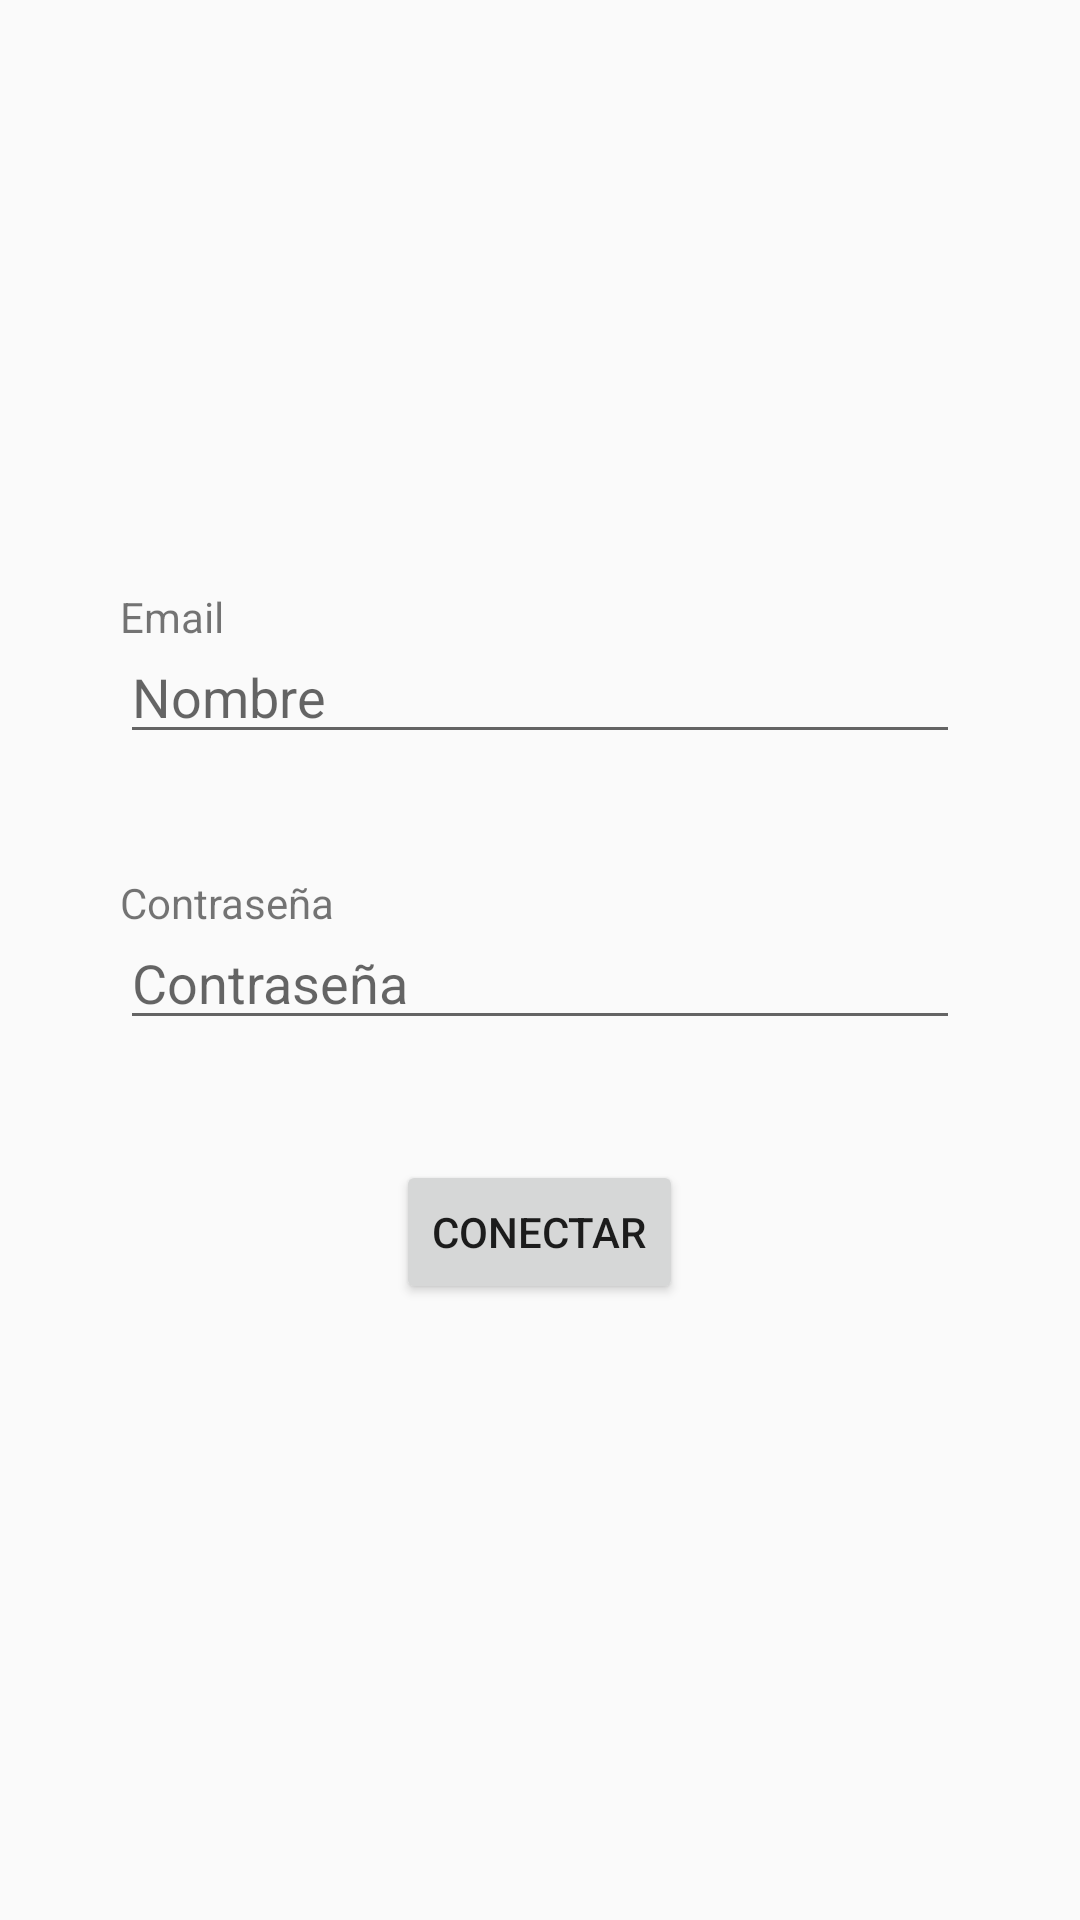

Produce the Android XML layout that renders to this screen, including the resource entries it uses.
<!-- AndroidManifest.xml: application theme AppTheme -->
<!-- res/layout/login_activity.xml -->
<?xml version="1.0" encoding="utf-8"?>
<RelativeLayout xmlns:android="http://schemas.android.com/apk/res/android"
    android:orientation="vertical" android:layout_width="match_parent"
    android:layout_height="match_parent">

    <TextView
        android:layout_width="300dp"
        android:layout_height="wrap_content"
        android:id="@+id/textView_email"
        android:layout_marginTop="196dp"
        android:text="Email"
        android:layout_alignParentTop="true"
        android:layout_alignStart="@+id/textView_password" />

    <EditText
        android:id="@+id/edittext_email"
        android:layout_width="280dp"
        android:layout_height="wrap_content"
        android:ems="10"
        android:inputType="textEmailAddress"
        android:hint="Nombre"
        android:layout_alignTop="@+id/textView_email"
        android:layout_alignStart="@+id/textView_email"
        android:layout_marginTop="14dp" />

    <TextView
        android:layout_width="280dp"
        android:layout_height="wrap_content"
        android:id="@+id/textView_password"
        android:layout_marginTop="40dp"
        android:text="Contraseña"
        android:layout_below="@+id/edittext_email"
        android:layout_centerHorizontal="true" />

    <EditText
        android:id="@+id/edittext_password"
        android:layout_width="280dp"
        android:layout_height="wrap_content"
        android:ems="10"
        android:inputType="textPassword"
        android:hint="Contraseña"
        android:layout_alignTop="@+id/textView_password"
        android:layout_alignStart="@+id/textView_password"
        android:layout_marginTop="14dp" />

    <Button
        android:id="@+id/bt_conectar"
        android:layout_width="wrap_content"
        android:layout_height="wrap_content"
        android:layout_below="@+id/edittext_password"
        android:layout_centerHorizontal="true"
        android:layout_marginTop="40dp"
        android:text="Conectar" />


</RelativeLayout>
<!-- resources referenced by this layout -->
<resources>
  <style name="AppTheme" parent="Theme.AppCompat.Light.NoActionBar">
          
          <item name="colorPrimary">@color/colorPrimary</item>
          <item name="colorPrimaryDark">@color/colorPrimaryDark</item>
          <item name="colorAccent">@color/colorAccent</item>
      </style>
  <color name="colorPrimary">#3F51B5</color>
  <color name="colorPrimaryDark">#303F9F</color>
  <color name="colorAccent">#3F51B5</color>
</resources>
